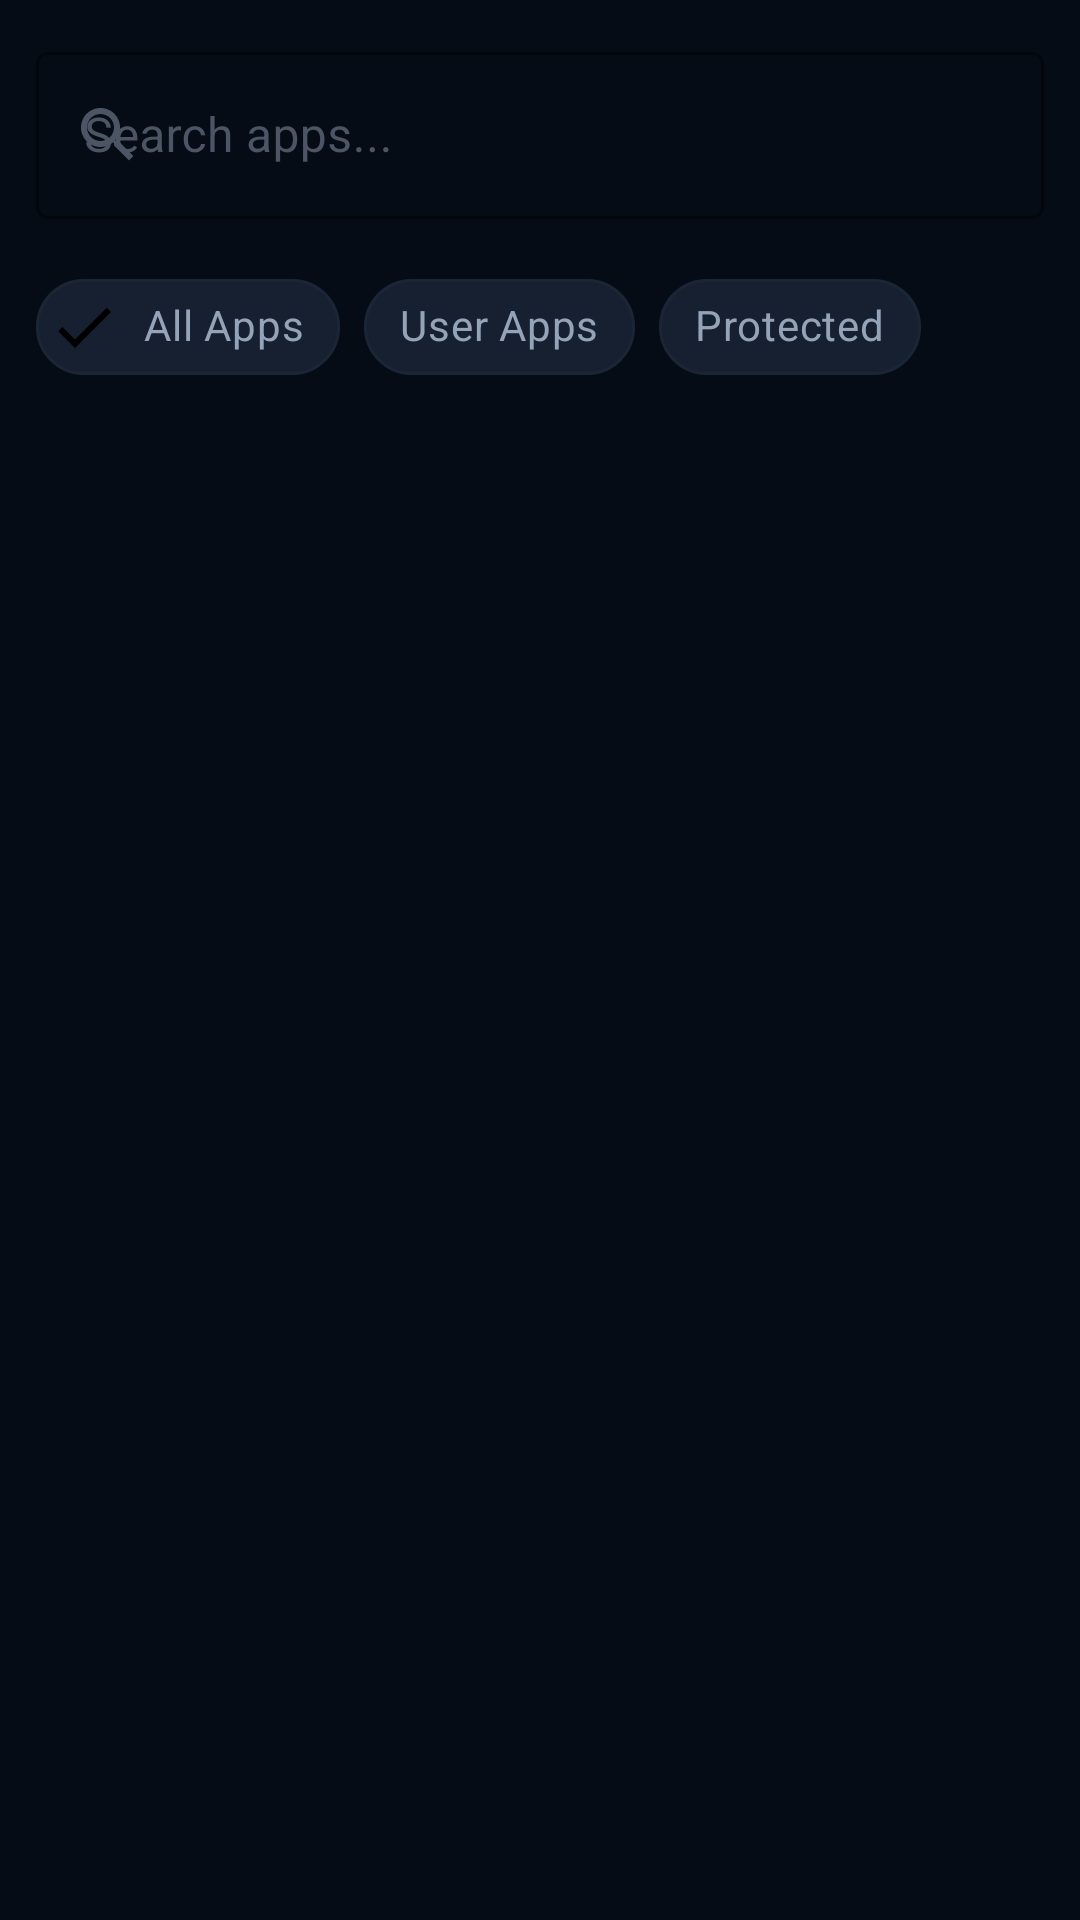

The Android layout XML behind this screen, and the referenced resources:
<!-- AndroidManifest.xml: application theme Theme.GodMode -->
<!-- res/layout/fragment_apps.xml -->
<?xml version="1.0" encoding="utf-8"?>
<LinearLayout
    xmlns:android="http://schemas.android.com/apk/res/android"
    xmlns:app="http://schemas.android.com/apk/res-auto"
    android:layout_width="match_parent"
    android:layout_height="match_parent"
    android:orientation="vertical"
    android:background="@color/bg_dark">

    
    <com.google.android.material.textfield.TextInputLayout
        android:layout_width="match_parent"
        android:layout_height="wrap_content"
        android:layout_margin="12dp"
        style="@style/GodMode.TextInputLayout"
        app:startIconDrawable="@drawable/ic_search"
        app:startIconTint="@color/text_hint">
        <com.google.android.material.textfield.TextInputEditText
            android:id="@+id/et_search"
            android:layout_width="match_parent"
            android:layout_height="wrap_content"
            android:hint="Search apps..."
            android:textColor="@color/text_primary"
            android:imeOptions="actionSearch"
            android:inputType="text" />
    </com.google.android.material.textfield.TextInputLayout>

    
    <HorizontalScrollView
        android:layout_width="match_parent"
        android:layout_height="wrap_content"
        android:scrollbars="none"
        android:paddingStart="12dp"
        android:paddingEnd="12dp"
        android:layout_marginBottom="8dp">
        <com.google.android.material.chip.ChipGroup
            android:layout_width="wrap_content"
            android:layout_height="wrap_content"
            app:singleSelection="true">
            <com.google.android.material.chip.Chip
                android:id="@+id/chip_all_apps"
                android:layout_width="wrap_content"
                android:layout_height="wrap_content"
                android:text="All Apps"
                android:checked="true"
                style="@style/GodMode.Chip" />
            <com.google.android.material.chip.Chip
                android:id="@+id/chip_user_apps"
                android:layout_width="wrap_content"
                android:layout_height="wrap_content"
                android:text="User Apps"
                style="@style/GodMode.Chip" />
            <com.google.android.material.chip.Chip
                android:id="@+id/chip_protected"
                android:layout_width="wrap_content"
                android:layout_height="wrap_content"
                android:text="Protected"
                style="@style/GodMode.Chip" />
        </com.google.android.material.chip.ChipGroup>
    </HorizontalScrollView>

    
    <TextView
        android:id="@+id/tv_app_count"
        android:layout_width="wrap_content"
        android:layout_height="wrap_content"
        android:layout_marginStart="16dp"
        android:layout_marginBottom="4dp"
        android:textColor="@color/text_hint"
        android:textSize="11sp" />

    <ProgressBar
        android:id="@+id/progress_bar"
        android:layout_width="wrap_content"
        android:layout_height="wrap_content"
        android:layout_gravity="center"
        android:visibility="gone" />

    <androidx.recyclerview.widget.RecyclerView
        android:id="@+id/rv_apps"
        android:layout_width="match_parent"
        android:layout_height="0dp"
        android:layout_weight="1"
        android:clipToPadding="false"
        android:paddingBottom="80dp" />

</LinearLayout>
<!-- resources referenced by this layout -->
<resources>
  <color name="bg_dark">#050C15</color>
  <color name="text_hint">#4B5563</color>
  <color name="text_primary">#E2E8F0</color>
  <!-- drawable ic_search (drawable) -->
  <?xml version="1.0" encoding="utf-8"?>
  <vector xmlns:android="http://schemas.android.com/apk/res/android" android:width="24dp" android:height="24dp" android:viewportWidth="24" android:viewportHeight="24">
      <path android:fillColor="#606080" android:pathData="M15.5,14h-0.79l-0.28,-0.27C15.41,12.59 16,11.11 16,9.5 16,5.91 13.09,3 9.5,3S3,5.91 3,9.5 5.91,16 9.5,16c1.61,0 3.09,-0.59 4.23,-1.57l0.27,0.28v0.79l5,4.99L20.49,19l-4.99,-5zm-6,0C7.01,14 5,11.99 5,9.5S7.01,5 9.5,5 14,7.01 14,9.5 11.99,14 9.5,14z"/>
  </vector>
  <style name="GodMode.Chip" parent="Widget.MaterialComponents.Chip.Filter">
          <item name="chipBackgroundColor">@color/chip_bg</item>
          <item name="android:textColor">@color/text_secondary</item>
          <item name="chipStrokeColor">@color/divider</item>
          <item name="chipStrokeWidth">1dp</item>
      </style>
  <style name="GodMode.TextInputLayout" parent="Widget.MaterialComponents.TextInputLayout.OutlinedBox">
          <item name="boxStrokeColor">@color/accent</item>
          <item name="hintTextColor">@color/text_secondary</item>
          <item name="android:textColorHint">@color/text_hint</item>
      </style>
  <style name="Theme.GodMode" parent="Theme.MaterialComponents.DayNight.NoActionBar">
          <item name="colorPrimary">@color/primary</item>
          <item name="colorPrimaryDark">@color/primary_dark</item>
          <item name="colorPrimaryVariant">@color/primary_variant</item>
          <item name="colorSecondary">@color/accent</item>
          <item name="colorSecondaryVariant">@color/accent_light</item>
          <item name="colorOnPrimary">@color/text_primary</item>
          <item name="colorOnSecondary">@color/text_primary</item>
          <item name="android:windowBackground">@color/bg_dark</item>
          <item name="android:statusBarColor">@color/primary_dark</item>
          <item name="android:navigationBarColor">@color/primary_dark</item>
          <item name="android:textColorPrimary">@color/text_primary</item>
          <item name="android:textColorSecondary">@color/text_secondary</item>
          <item name="materialAlertDialogTheme">@style/ThemeOverlay.GodMode.Dialog</item>
      </style>
  <color name="chip_bg">#162030</color>
  <color name="text_secondary">#94A3B8</color>
  <color name="divider">#1A2535</color>
  <color name="accent">#00D4AA</color>
  <color name="primary">#00D4AA</color>
  <color name="primary_dark">#003D30</color>
  <color name="primary_variant">#00B894</color>
  <color name="accent_light">#5EDDC8</color>
  <style name="ThemeOverlay.GodMode.Dialog" parent="ThemeOverlay.MaterialComponents.MaterialAlertDialog">
          <item name="android:background">@color/bg_card</item>
          <item name="android:textColorPrimary">@color/text_primary</item>
      </style>
  <color name="bg_card">#0D1520</color>
</resources>
